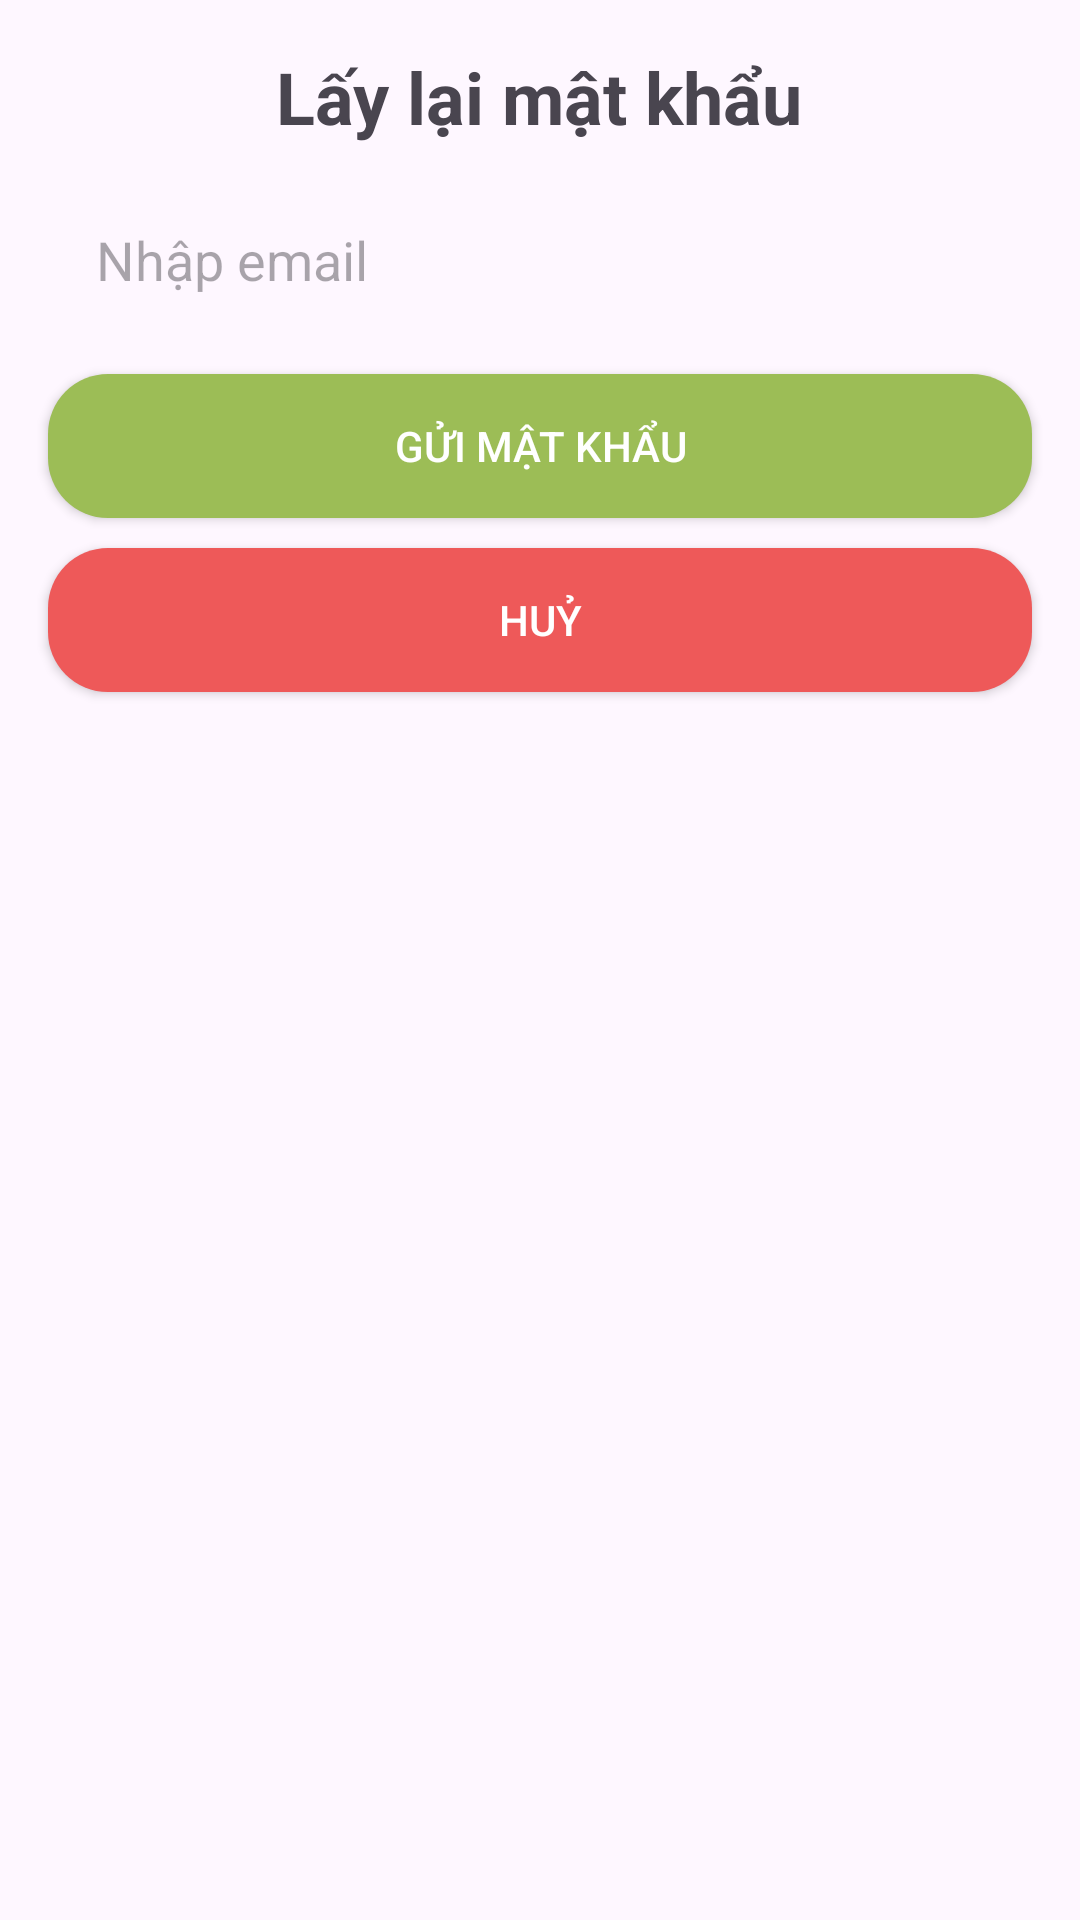

Here is an Android app screen rendered from its layout file. Give the layout XML and the strings, colors and styles it references.
<!-- AndroidManifest.xml: application theme Theme.Hieunmph32165_ass -->
<!-- res/layout/layout_forgotpass.xml -->
<?xml version="1.0" encoding="utf-8"?>
<LinearLayout xmlns:android="http://schemas.android.com/apk/res/android"
    android:layout_width="match_parent"
    android:layout_height="wrap_content"
    android:orientation="vertical"
    android:gravity="center_horizontal"
    >

    <TextView
        android:layout_width="wrap_content"
        android:layout_height="wrap_content"
        android:text="Lấy lại mật khẩu"
        android:textStyle="bold"
        android:textSize="24dp"
        android:layout_marginTop="16dp"/>

    <EditText
        android:id="@+id/ed_sendEmail"
        android:layout_width="match_parent"
        android:layout_height="wrap_content"
        android:background="@drawable/custom_edittext"
        android:padding="16dp"
        android:layout_marginTop="10dp"
        android:hint="Nhập email"
        android:elevation="5dp"
        android:layout_marginHorizontal="16dp"/>

    <androidx.appcompat.widget.AppCompatButton
        android:id="@+id/btn_sendEmail"
        android:layout_width="match_parent"
        android:layout_height="wrap_content"
        android:layout_marginHorizontal="16dp"
        android:layout_marginTop="10dp"
        android:text="Gửi mật khẩu"
        android:textColor="@color/white"
        android:background="@drawable/custom_button_register"
        />
    <androidx.appcompat.widget.AppCompatButton
        android:id="@+id/btn_cancel"
        android:layout_width="match_parent"
        android:layout_height="wrap_content"
        android:layout_marginHorizontal="16dp"
        android:layout_marginTop="10dp"
        android:text="Huỷ"
        android:textColor="@color/white"
        android:background="@drawable/custom_button_login"
        android:layout_marginBottom="16dp"
        />
</LinearLayout>
<!-- resources referenced by this layout -->
<resources>
  <!-- drawable custom_button_login (drawable) -->
  <?xml version="1.0" encoding="utf-8"?>
  <shape xmlns:android="http://schemas.android.com/apk/res/android">
      <solid
          android:color="#EE5959"/>
      <corners
          android:radius="20dp"/>
  </shape>
  <!-- drawable custom_button_register (drawable) -->
  <?xml version="1.0" encoding="utf-8"?>
  <shape xmlns:android="http://schemas.android.com/apk/res/android">
      <solid
          android:color="#9CBD56"/>
      <corners
          android:radius="20dp"/>
  </shape>
  <style name="Theme.Hieunmph32165_ass" parent="Base.Theme.Hieunmph32165_ass" />
  <style name="Base.Theme.Hieunmph32165_ass" parent="Theme.Material3.DayNight.NoActionBar">
          
          
      </style>
  <!-- not gathered from this repository: default colours our renderer supplied (Android Studio template values) -->
  <color name="white">#FFFFFFFF</color>
</resources>
